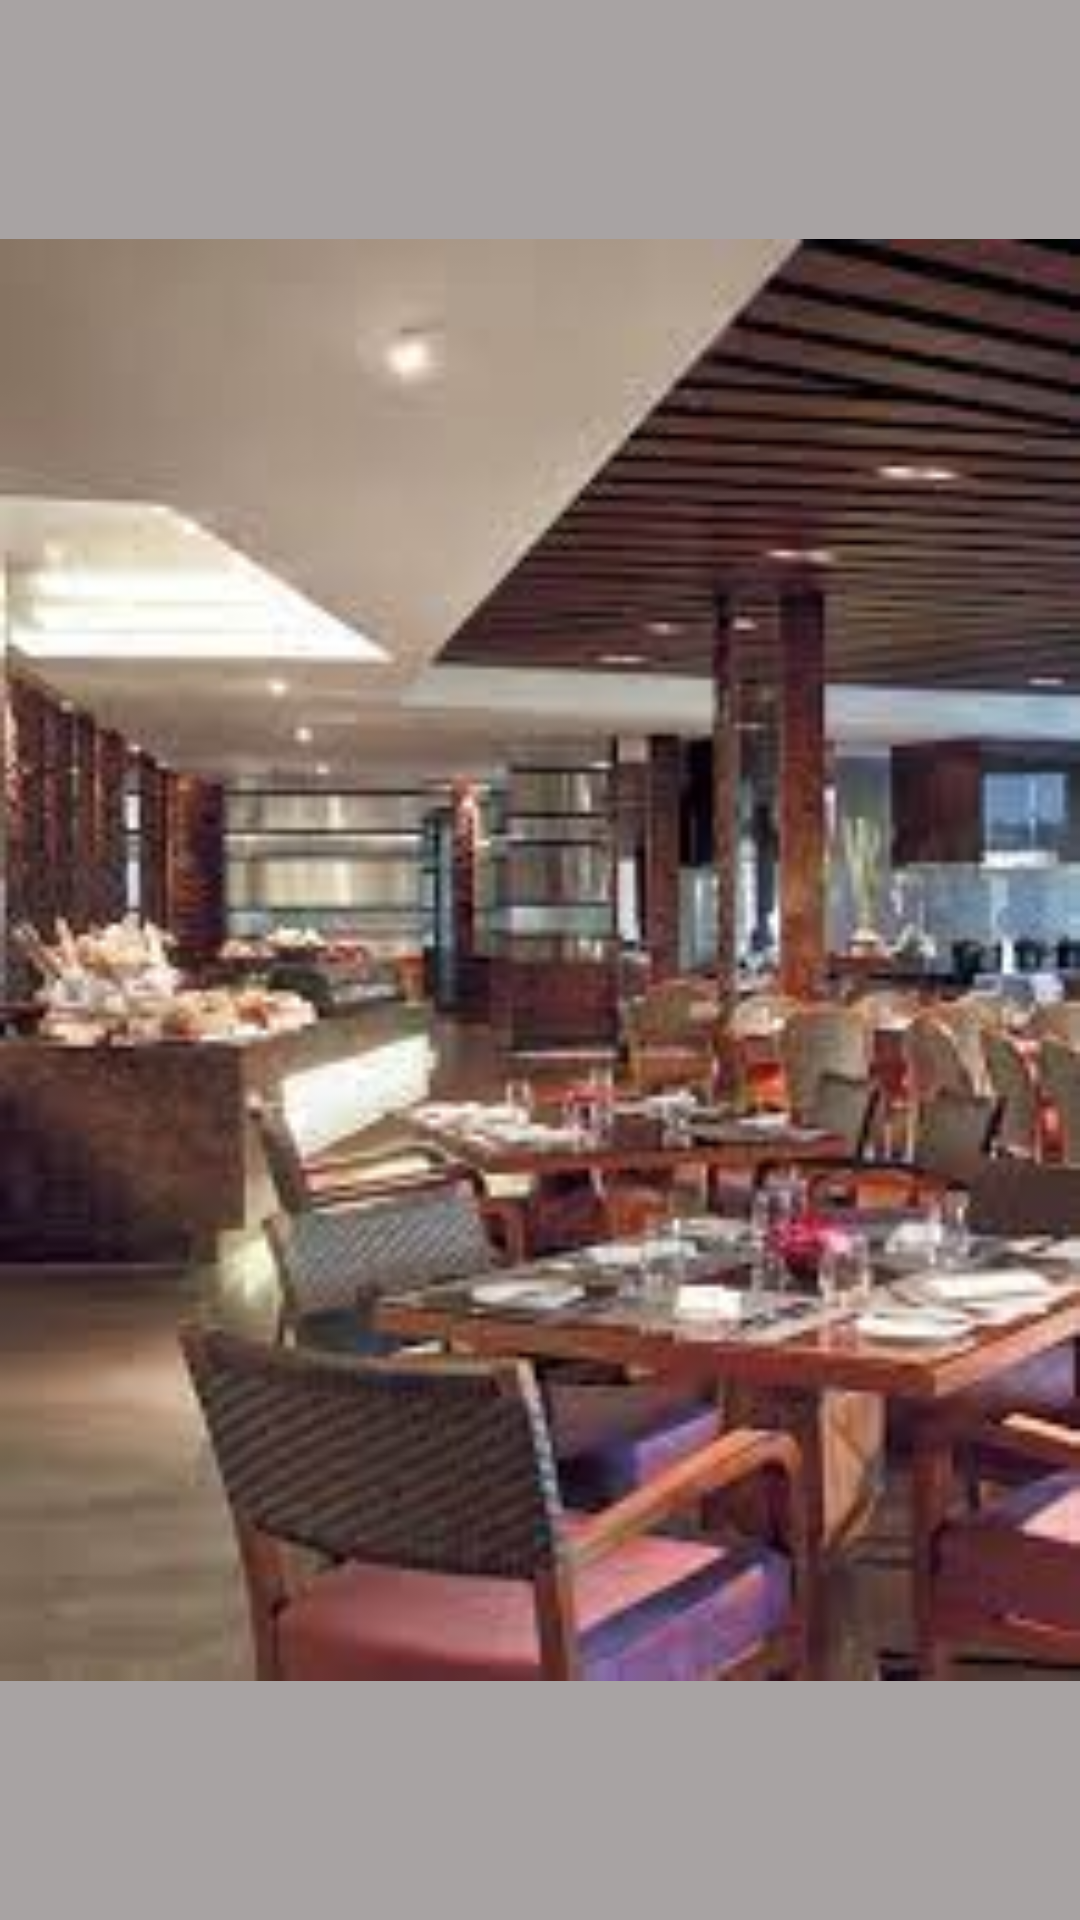

Write the Android layout XML for this screen, with the resource values it uses.
<!-- AndroidManifest.xml: application theme Theme.Uas_Mobile_Programing -->
<!-- res/layout/live_stori1.xml -->
<?xml version="1.0" encoding="utf-8"?>
<LinearLayout xmlns:android="http://schemas.android.com/apk/res/android"
    xmlns:app="http://schemas.android.com/apk/res-auto"
    xmlns:tools="http://schemas.android.com/tools"
    android:layout_width="match_parent"
    android:layout_height="match_parent"
    tools:context=".LiveStori1Activity"
    android:background="#A8A3A3">

    <ImageView
        android:layout_width="match_parent"
        android:layout_height="match_parent"
        android:src="@drawable/live_story_senses"/>

</LinearLayout>
<!-- resources referenced by this layout -->
<resources>
  <!-- drawable live_story_senses: jpeg bitmap (drawable, 10436 bytes) -->
  <style name="Theme.Uas_Mobile_Programing" parent="Base.Theme.Uas_Mobile_Programing" />
  <style name="Base.Theme.Uas_Mobile_Programing" parent="Theme.Material3.DayNight.NoActionBar">
          
          
      </style>
</resources>
